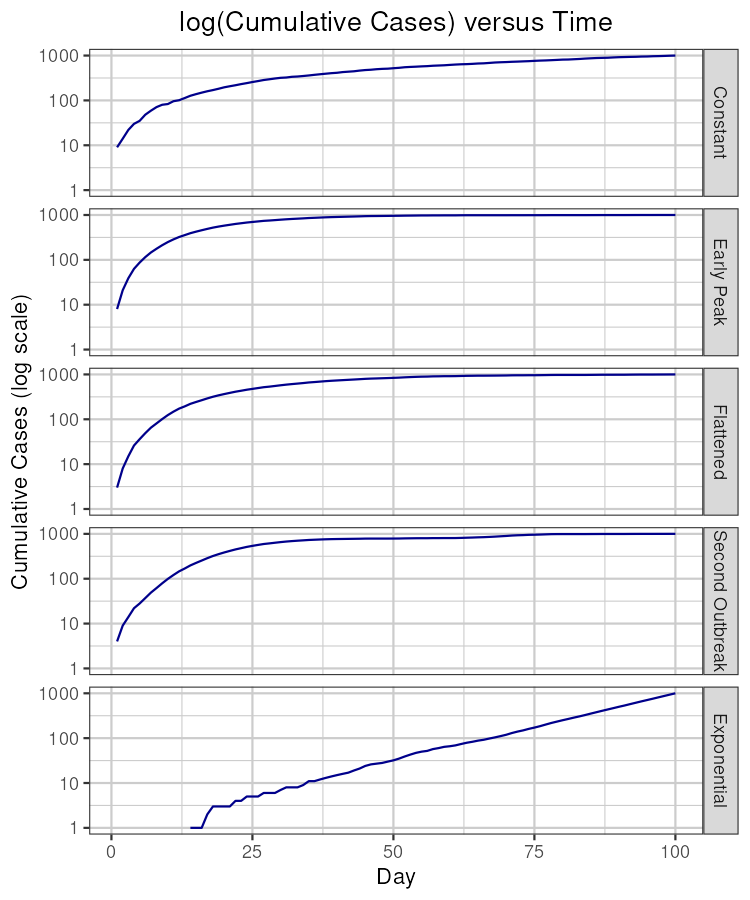

The file beside this chart, header and first rows:
Type, Day, NewCases, Cumul
Constant, 1, 9, 9
Constant, 2, 5, 14
Constant, 3, 8, 22
Constant, 4, 8, 30
Constant, 5, 5, 35
Constant, 6, 13, 48
Constant, 7, 11, 59
Constant, 8, 12, 71
Constant, 9, 9, 80
Constant, 10, 3, 83
Constant, 11, 13, 96
Constant, 12, 5, 101
Constant, 13, 12, 113
Constant, 14, 14, 127
Constant, 15, 11, 138
Constant, 16, 11, 149
Constant, 17, 11, 160
Constant, 18, 10, 170
Constant, 19, 12, 182
Constant, 20, 14, 196
Constant, 21, 11, 207
Constant, 22, 11, 218
Constant, 23, 13, 231
Constant, 24, 12, 243
Constant, 25, 14, 257
Constant, 26, 13, 270
Constant, 27, 15, 285
Constant, 28, 11, 296
Constant, 29, 12, 308
Constant, 30, 11, 319
Constant, 31, 5, 324
Constant, 32, 12, 336
Constant, 33, 5, 341
Constant, 34, 9, 350
Constant, 35, 10, 360
Constant, 36, 12, 372
Constant, 37, 11, 383
Constant, 38, 11, 394
Constant, 39, 11, 405
Constant, 40, 8, 413
Constant, 41, 15, 428
Constant, 42, 9, 437
Constant, 43, 9, 446
Constant, 44, 16, 462
Constant, 45, 13, 475
Constant, 46, 8, 483
Constant, 47, 13, 496
Constant, 48, 9, 505
Constant, 49, 5, 510
Constant, 50, 12, 522
Constant, 51, 11, 533
Constant, 52, 16, 549
Constant, 53, 9, 558
Constant, 54, 7, 565
Constant, 55, 9, 574
Constant, 56, 7, 581
Constant, 57, 12, 593
Constant, 58, 7, 600
Constant, 59, 7, 607
Constant, 60, 12, 619
... 427 more rows
